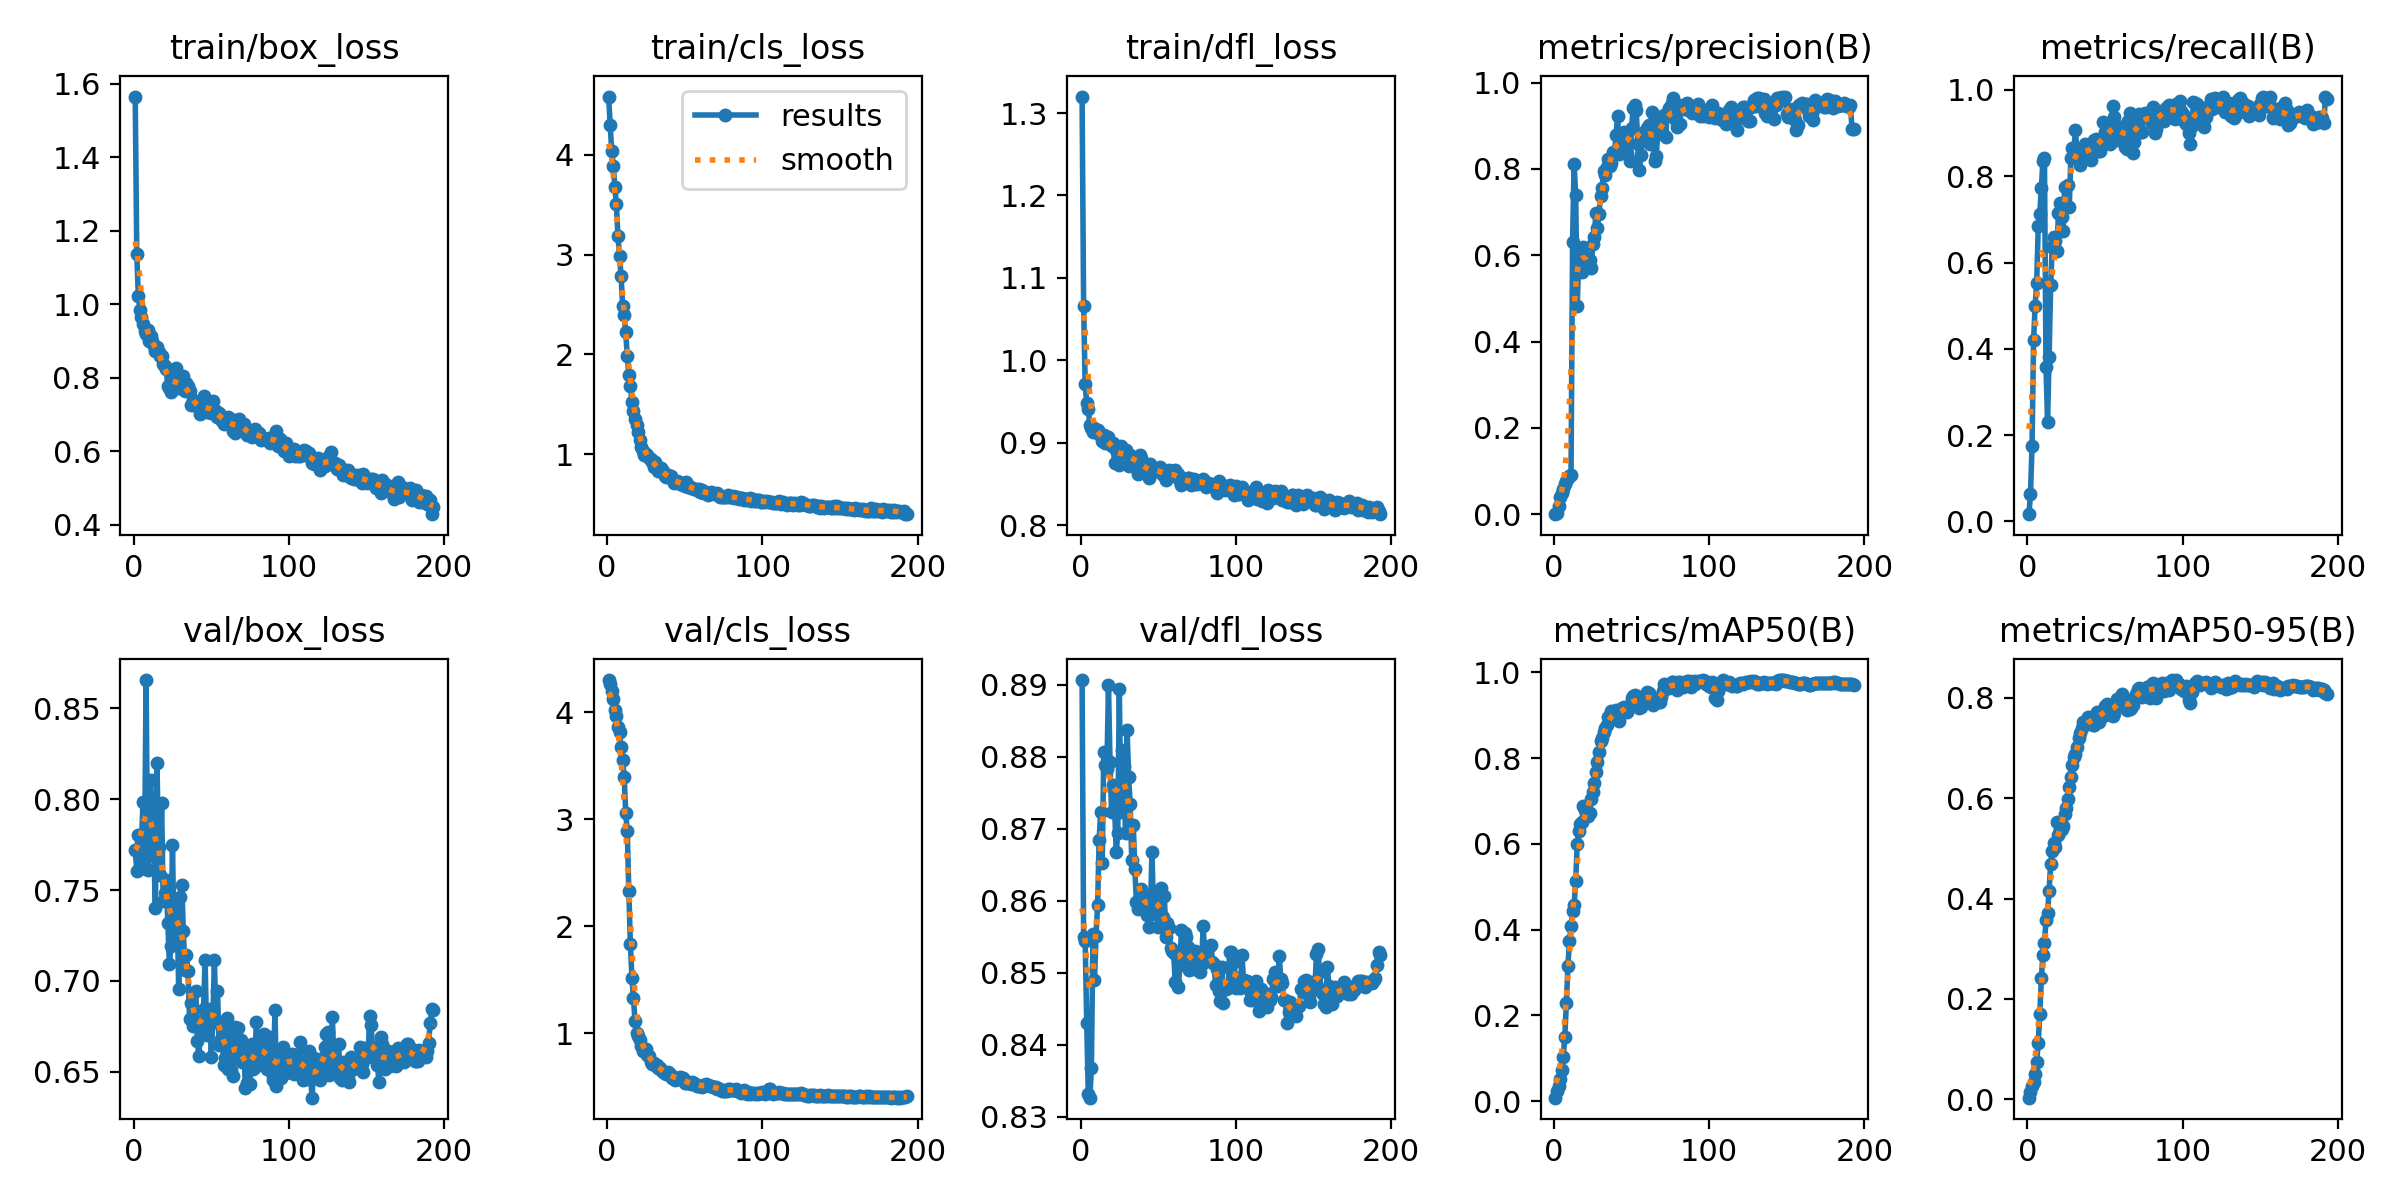

The table this chart was drawn from, first rows:
epoch, time, train/box_loss, train/cls_loss, train/dfl_loss, metrics/precision(B), metrics/recall(B), metrics/mAP50(B), metrics/mAP50-95(B), val/box_loss, val/cls_loss, val/dfl_loss, lr/pg0, lr/pg1, lr/pg2
1, 3.473, 1.565, 4.585, 1.32, 0.00032, 0.01667, 0.00811, 0.00329, 0.7718, 4.302, 0.8907, 3.75e-05, 3.75e-05, 3.75e-05
2, 6.791, 1.137, 4.295, 1.066, 0.00213, 0.06253, 0.02407, 0.01385, 0.7608, 4.261, 0.8549, 8.08478e-05, 8.08478e-05, 8.08478e-05
3, 8.899, 1.022, 4.036, 0.9708, 0.01889, 0.1747, 0.03496, 0.02564, 0.7804, 4.196, 0.8544, 0.0001238, 0.0001238, 0.0001238
4, 10.99, 0.9844, 3.893, 0.9479, 0.03937, 0.4194, 0.05211, 0.0355, 0.7615, 4.127, 0.843, 0.0001662, 0.0001662, 0.0001662
5, 13.03, 0.9656, 3.674, 0.9413, 0.04938, 0.5003, 0.07366, 0.05104, 0.7759, 4.019, 0.8332, 0.0002083, 0.0002083, 0.0002083
6, 15.51, 0.9468, 3.504, 0.9215, 0.05936, 0.5537, 0.103, 0.07381, 0.7984, 3.968, 0.8327, 0.0002499, 0.0002499, 0.0002499
7, 18.12, 0.9259, 3.183, 0.9183, 0.07001, 0.6837, 0.1503, 0.1131, 0.7671, 3.859, 0.8367, 0.0002911, 0.0002911, 0.0002911
8, 21.06, 0.9194, 2.984, 0.913, 0.07711, 0.7116, 0.2286, 0.1691, 0.8656, 3.821, 0.8554, 0.0003318, 0.0003318, 0.0003318
9, 23.03, 0.9303, 2.788, 0.9174, 0.08423, 0.7735, 0.3154, 0.2414, 0.7608, 3.673, 0.849, 0.0003722, 0.0003722, 0.0003722
10, 25.11, 0.8996, 2.489, 0.9134, 0.08847, 0.8342, 0.3736, 0.2869, 0.7974, 3.554, 0.8551, 0.000412, 0.000412, 0.000412
11, 27.38, 0.9136, 2.391, 0.9159, 0.09043, 0.8421, 0.4095, 0.3112, 0.8105, 3.397, 0.8594, 0.0004515, 0.0004515, 0.0004515
12, 29.44, 0.8992, 2.222, 0.9106, 0.6315, 0.3573, 0.4434, 0.3571, 0.7732, 3.059, 0.8685, 0.0004905, 0.0004905, 0.0004905
13, 31.8, 0.8854, 1.98, 0.9097, 0.8125, 0.2308, 0.458, 0.3706, 0.7707, 2.888, 0.8724, 0.0005291, 0.0005291, 0.0005291
14, 35.37, 0.8735, 1.79, 0.9016, 0.7393, 0.3821, 0.5142, 0.416, 0.7399, 2.33, 0.8653, 0.0005672, 0.0005672, 0.0005672
15, 37.47, 0.8837, 1.687, 0.9092, 0.4831, 0.5476, 0.5995, 0.4698, 0.8198, 1.832, 0.8806, 0.0005817, 0.0005817, 0.0005817
16, 39.45, 0.8688, 1.526, 0.8995, 0.5982, 0.6363, 0.6304, 0.4939, 0.7738, 1.521, 0.8788, 0.0005786, 0.0005786, 0.0005786
17, 41.47, 0.8593, 1.434, 0.907, 0.6067, 0.6597, 0.6467, 0.5103, 0.7581, 1.327, 0.8784, 0.0005755, 0.0005755, 0.0005755
18, 43.7, 0.8593, 1.348, 0.9069, 0.5613, 0.6492, 0.6519, 0.5031, 0.7982, 1.12, 0.8899, 0.0005724, 0.0005724, 0.0005724
19, 46.14, 0.8378, 1.293, 0.8984, 0.6186, 0.626, 0.6888, 0.5527, 0.7439, 1.002, 0.8792, 0.0005693, 0.0005693, 0.0005693
20, 49.31, 0.8316, 1.222, 0.8964, 0.5972, 0.7147, 0.6785, 0.5265, 0.7486, 0.9766, 0.8723, 0.0005662, 0.0005662, 0.0005662
21, 51.49, 0.824, 1.141, 0.8998, 0.5818, 0.7375, 0.6736, 0.5357, 0.7553, 0.939, 0.8761, 0.0005631, 0.0005631, 0.0005631
22, 53.52, 0.7763, 1.073, 0.8759, 0.5868, 0.706, 0.6652, 0.5397, 0.7316, 0.882, 0.8727, 0.00056, 0.00056, 0.00056
23, 56.37, 0.7724, 1.036, 0.8907, 0.5884, 0.6721, 0.6725, 0.545, 0.7096, 0.8373, 0.8668, 0.0005569, 0.0005569, 0.0005569
24, 60.41, 0.7623, 0.9953, 0.8836, 0.5714, 0.7753, 0.7046, 0.5684, 0.719, 0.8368, 0.8694, 0.0005538, 0.0005538, 0.0005538
25, 64.37, 0.7794, 1.004, 0.8735, 0.6262, 0.7315, 0.7215, 0.5816, 0.7747, 0.8584, 0.8894, 0.0005508, 0.0005508, 0.0005508
26, 66.45, 0.8076, 0.9904, 0.8957, 0.6418, 0.7805, 0.7418, 0.5989, 0.7229, 0.7964, 0.8723, 0.0005477, 0.0005477, 0.0005477
27, 68.43, 0.8255, 0.9613, 0.8913, 0.6992, 0.7296, 0.7685, 0.6215, 0.7444, 0.7911, 0.8809, 0.0005446, 0.0005446, 0.0005446
28, 70.47, 0.778, 0.9483, 0.8884, 0.664, 0.8419, 0.7912, 0.6426, 0.739, 0.7359, 0.8787, 0.0005415, 0.0005415, 0.0005415
29, 72.53, 0.7725, 0.925, 0.8913, 0.6969, 0.8661, 0.8138, 0.6669, 0.6955, 0.7174, 0.8693, 0.0005384, 0.0005384, 0.0005384
30, 75.14, 0.7814, 0.8771, 0.8866, 0.7368, 0.8633, 0.8409, 0.6814, 0.7464, 0.7256, 0.8838, 0.0005353, 0.0005353, 0.0005353
31, 78.09, 0.775, 0.9246, 0.8716, 0.7559, 0.9073, 0.8476, 0.6874, 0.7528, 0.7096, 0.8772, 0.0005322, 0.0005322, 0.0005322
32, 80.21, 0.8041, 0.8803, 0.8853, 0.795, 0.8497, 0.8604, 0.7016, 0.7274, 0.7036, 0.8734, 0.0005291, 0.0005291, 0.0005291
33, 82.25, 0.7646, 0.834, 0.8811, 0.7859, 0.8384, 0.8704, 0.7192, 0.7062, 0.6819, 0.8657, 0.000526, 0.000526, 0.000526
34, 84.46, 0.7861, 0.8462, 0.883, 0.8037, 0.8268, 0.8779, 0.7293, 0.7144, 0.6748, 0.8705, 0.0005229, 0.0005229, 0.0005229
35, 86.52, 0.7779, 0.8628, 0.8815, 0.824, 0.8574, 0.8954, 0.7396, 0.7054, 0.6605, 0.8644, 0.0005198, 0.0005198, 0.0005198
36, 88.89, 0.765, 0.8278, 0.8801, 0.8075, 0.8608, 0.9018, 0.7517, 0.679, 0.6401, 0.8598, 0.0005167, 0.0005167, 0.0005167
37, 91.91, 0.7245, 0.783, 0.8623, 0.8131, 0.8743, 0.91, 0.7472, 0.6879, 0.6318, 0.8589, 0.0005136, 0.0005136, 0.0005136
38, 93.99, 0.7399, 0.7745, 0.8848, 0.8395, 0.8593, 0.9001, 0.7495, 0.6752, 0.6187, 0.8604, 0.0005105, 0.0005105, 0.0005105
39, 96.03, 0.7266, 0.7902, 0.8814, 0.8351, 0.8521, 0.9073, 0.7616, 0.6791, 0.6358, 0.8617, 0.0005074, 0.0005074, 0.0005074
40, 98.1, 0.7267, 0.7754, 0.8726, 0.8793, 0.8591, 0.9114, 0.7564, 0.6944, 0.6311, 0.8609, 0.0005043, 0.0005043, 0.0005043
41, 100.2, 0.7337, 0.7779, 0.8687, 0.9236, 0.8388, 0.9025, 0.7536, 0.6668, 0.6112, 0.8607, 0.0005012, 0.0005012, 0.0005012
42, 102.4, 0.7174, 0.7544, 0.8719, 0.8339, 0.8713, 0.8875, 0.746, 0.6587, 0.5801, 0.8588, 0.0004982, 0.0004982, 0.0004982
43, 105.4, 0.7003, 0.7117, 0.864, 0.857, 0.8831, 0.9046, 0.7456, 0.6735, 0.5877, 0.858, 0.0004951, 0.0004951, 0.0004951
44, 107.7, 0.7066, 0.7185, 0.8571, 0.8484, 0.8852, 0.9179, 0.7686, 0.6725, 0.5667, 0.8564, 0.000492, 0.000492, 0.000492
45, 109.8, 0.751, 0.7368, 0.8737, 0.8846, 0.875, 0.9192, 0.771, 0.6846, 0.5763, 0.8581, 0.0004889, 0.0004889, 0.0004889
46, 112, 0.714, 0.7266, 0.8644, 0.8584, 0.8595, 0.9174, 0.7516, 0.7116, 0.5841, 0.8667, 0.0004858, 0.0004858, 0.0004858
47, 114, 0.708, 0.7062, 0.8669, 0.8364, 0.8576, 0.9069, 0.7653, 0.6701, 0.5916, 0.8589, 0.0004827, 0.0004827, 0.0004827
48, 116.1, 0.7145, 0.6983, 0.8683, 0.8609, 0.8806, 0.9199, 0.7649, 0.6784, 0.583, 0.8604, 0.0004796, 0.0004796, 0.0004796
49, 119.1, 0.7298, 0.6963, 0.8662, 0.8183, 0.9268, 0.9245, 0.7638, 0.6846, 0.5842, 0.8613, 0.0004765, 0.0004765, 0.0004765
50, 121.4, 0.7037, 0.6826, 0.8662, 0.8945, 0.9016, 0.9403, 0.7846, 0.6579, 0.5396, 0.8564, 0.0004734, 0.0004734, 0.0004734
51, 123.4, 0.7377, 0.7188, 0.8702, 0.9404, 0.8863, 0.9447, 0.7872, 0.6784, 0.5331, 0.8578, 0.0004703, 0.0004703, 0.0004703
52, 125.5, 0.7048, 0.6737, 0.8643, 0.9491, 0.8826, 0.947, 0.7717, 0.7117, 0.5461, 0.8618, 0.0004672, 0.0004672, 0.0004672
53, 127.4, 0.7086, 0.6774, 0.8608, 0.9375, 0.8745, 0.9444, 0.7853, 0.6776, 0.5335, 0.8578, 0.0004641, 0.0004641, 0.0004641
54, 129.4, 0.6918, 0.6583, 0.8631, 0.8582, 0.9158, 0.9263, 0.7654, 0.6943, 0.5316, 0.8607, 0.000461, 0.000461, 0.000461
55, 132.3, 0.705, 0.6599, 0.8549, 0.797, 0.9619, 0.9172, 0.7643, 0.6649, 0.5491, 0.855, 0.0004579, 0.0004579, 0.0004579
56, 134.9, 0.6945, 0.6552, 0.8608, 0.8315, 0.9366, 0.92, 0.7706, 0.6679, 0.5328, 0.8569, 0.0004548, 0.0004548, 0.0004548
57, 137, 0.682, 0.6495, 0.8668, 0.8774, 0.8851, 0.9367, 0.788, 0.6746, 0.5184, 0.8562, 0.0004518, 0.0004518, 0.0004518
58, 139.1, 0.6754, 0.6407, 0.8605, 0.8864, 0.9068, 0.944, 0.7979, 0.6536, 0.5114, 0.8534, 0.0004487, 0.0004487, 0.0004487
59, 141.1, 0.6905, 0.648, 0.8627, 0.8872, 0.8967, 0.9477, 0.7905, 0.6574, 0.5102, 0.853, 0.0004456, 0.0004456, 0.0004456
60, 143.4, 0.6766, 0.619, 0.8615, 0.8953, 0.9105, 0.9537, 0.7952, 0.6797, 0.5095, 0.8528, 0.0004425, 0.0004425, 0.0004425
... 133 more rows
